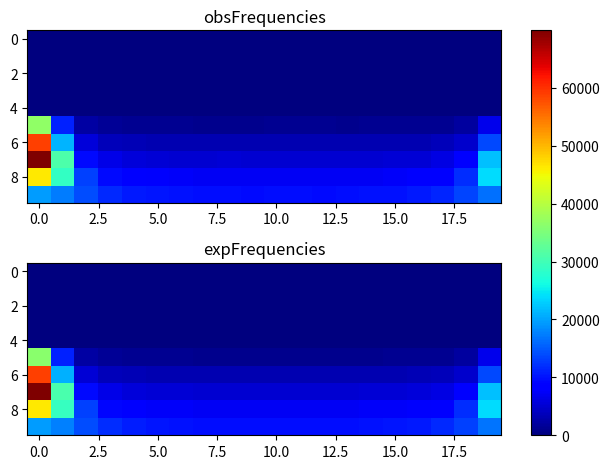

Generate this figure with matplotlib:
import matplotlib.pyplot as plt
import numpy as np
obsFrequencies = np.array([[ 0, 0, 0, 0, 0, 0, 0, 0, 0, 0, 0, 0, 0, 0, 0, 0, 0, 0, 0, 0], [0, 0, 0, 0, 0, 0, 0, 0, 0, 0, 0, 0, 0, 0, 0, 0, 0, 0, 0, 0], [0, 0, 0, 0, 0, 0, 0, 0, 0, 0, 0, 0, 0, 0, 0, 0, 0, 0, 0, 0], [0, 0, 0, 0, 0, 0, 0, 0, 0, 0, 0, 0, 0, 0, 0, 0, 0, 0, 0, 0], [0, 0, 0, 0, 0, 0, 0, 0, 0, 0, 0, 0, 0, 0, 0, 0, 0, 0, 0, 0], [36622, 10972, 2279, 1451, 1150, 1150, 1148, 1085, 1076, 1075, 1096, 1115, 1106, 1062, 1106, 1157, 1206, 1340, 1972, 6701], [58979, 21203, 5472, 3786, 3387, 3151, 3171, 3133, 3095, 3027, 3096, 3049, 3164, 3119, 3175, 3202, 3250, 3571, 4812, 13909], [69712, 31083, 9373, 6392, 5533, 5410, 5160, 5075, 5192, 5154, 5146, 5135, 5169, 5140, 5144, 5380, 5364, 6031, 8224, 22068], [46189, 28849, 13362, 9328, 7952, 7724, 7450, 7234, 7234, 7211, 7183, 7161, 7273, 7255, 7309, 7619, 7989, 8625, 11871, 23820], [19563, 17386, 14090, 11628, 10614, 10244, 9873, 9702, 9638, 9556, 9566, 9560, 9558, 9626, 9938, 10074, 10427, 11463, 13397, 16597 ]]);
expFrequencies = np.array([[ 0, 0, 0, 0, 0, 0, 0, 0, 0, 0, 0, 0, 0, 0, 0, 0, 0, 0, 0, 0], [0, 0, 0, 0, 0, 0, 0, 0, 0, 0, 0, 0, 0, 0, 0, 0, 0, 0, 0, 0], [0, 0, 0, 0, 0, 0, 0, 0, 0, 0, 0, 0, 0, 0, 0, 0, 0, 0, 0, 0], [0, 0, 0, 0, 0, 0, 0, 0, 0, 0, 0, 0, 0, 0, 0, 0, 0, 0, 0, 0], [0, 0, 0, 0, 0, 0, 0, 0, 0, 0, 0, 0, 0, 0, 0, 0, 0, 0, 0, 0], [36247.7, 10934.8, 2280.13, 1416.23, 1210.94, 1133.82, 1097.27, 1077.74, 1063.1, 1057.42, 1055.55, 1056.73, 1061.23, 1074.43, 1091.91, 1123.52, 1187.96, 1348.75, 1942.14, 6766.99], [58822.7, 21017.5, 5432.44, 3729.65, 3347.39, 3211.82, 3150.22, 3118.21, 3100.73, 3091.69, 3088.56, 3090.54, 3098.14, 3113.41, 3141.38, 3194.26, 3306.35, 3601.62, 4760.46, 13906.7], [69922.9, 30853.4, 9326.95, 6282.98, 5584.75, 5343.74, 5237.5, 5183.65, 5154.74, 5139.97, 5134.88, 5138.1, 5150.49, 5175.66, 5222.51, 5313.16, 5511.05, 6047.99, 8150.43, 22002.1], [46196.8, 29100.1, 13249.9, 9192.14, 8031.3, 7602.57, 7410.6, 7313.44, 7261.58, 7235.23, 7226.18, 7231.9, 7253.99, 7299.09, 7383.52, 7547.4, 7901.57, 8814.86, 11826.2, 23879], [19476.4, 17508.2, 13951.4, 11824.6, 10765.1, 10218.5, 9917.79, 9744.23, 9643.79, 9590.23, 9571.4, 9583.33, 9628.55, 9717.05, 9871.13, 10136.6, 10613.4, 11524.2, 13353.3, 16666.5 ]]);
fig, (ax1, ax2) = plt.subplots(2)
combined = np.array([obsFrequencies, expFrequencies])
vmin, vmax = np.min(combined), np.max(combined)
cmap = plt.colormaps["jet"]
ax1.imshow(obsFrequencies, cmap=cmap, aspect='auto', vmin = vmin, vmax = vmax)
ax1.title.set_text("obsFrequencies")
im = ax2.imshow(expFrequencies, cmap=cmap, aspect='auto', vmin = vmin, vmax = vmax)
ax2.title.set_text("expFrequencies")
fig.tight_layout()
fig.colorbar(im, ax=list([ax1, ax2]))
plt.show()
